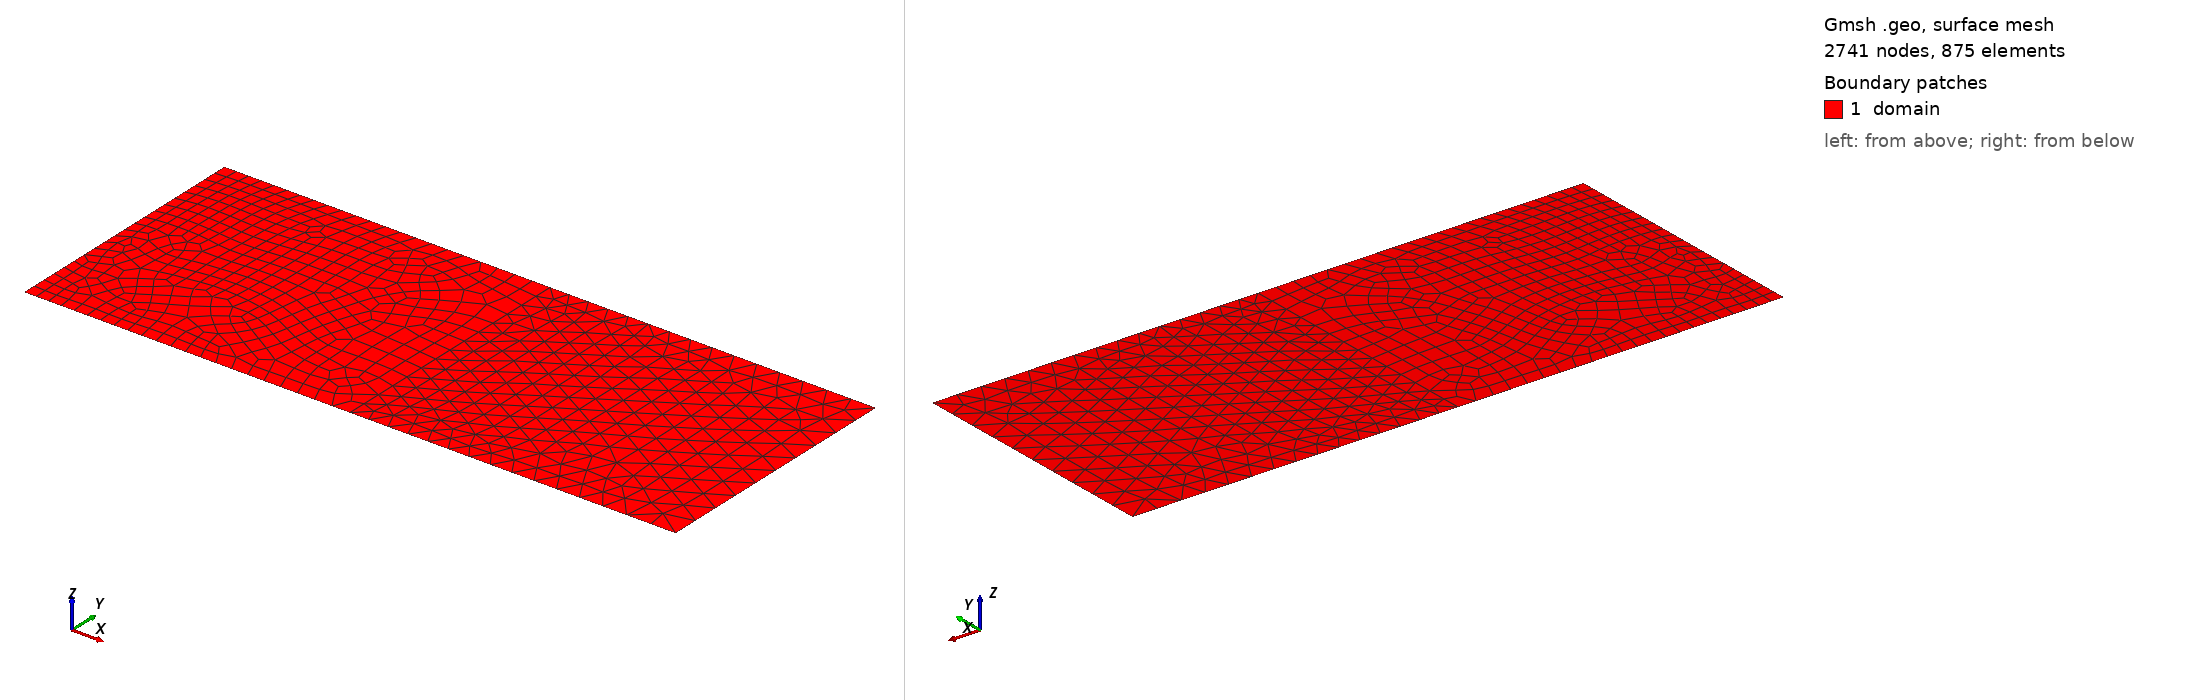

Gmsh geometry script, surface-meshed: 2741 nodes, 875 surface elements. Boundary patches (legend numbers): 1 domain. Left view from above one corner, right view from below the opposite corner. Legend entries are the model's physical surfaces. The drawing asked Gmsh for element sizes between 1% and 20% of the model's largest extent; the script's own settings can give other sizes.

=== complex_validation.geo (drawn) ===
//THIS CODE DEFINES THE GEOMETRY OF A CLAMPED BAR WITH TWO TYPES OF MESHES, TRIANGULAR AND QUADRANGULAR

Lx = 5;
Ly = 2;
nx = 50;
ny = 20;

Point(1) = {0, 0, 0, 0.1};
Point(2) = {Lx, 0, 0, 0.2};
Point(3) = {Lx, Ly, 0, 0.2};
Point(4) = {0, Ly, 0, 0.1};
Point(5) = {Lx/2, 0, 0, 0.15}; 
Point(6) = {Lx/2, Ly, 0, 0.15}; 
Line(1) = {1, 5};
Line(2) = {2, 5};
Line(3) = {3, 2};
Line(4) = {6, 3};
Line(5) = {6, 4};
Line(6) = {4, 1};
Line(7) = {5, 6};
Curve Loop(1) = {1, 7, 5, 6};
Curve Loop(2) = {7, 4, 3, 2};
Plane Surface(1) = {1};
Plane Surface(2) = {2};
//Transfinite Curve {1, 5} = nx+1 Using Progression 1;
//Transfinite Curve {7, 6} = ny+1 Using Progression 1;
//Transfinite Curve {2, 4} = nx+1 Using Progression 1;
//Transfinite Curve {3, 7} = ny+1 Using Progression 1;
//Transfinite Surface {1};
//Transfinite Surface {2};


Mesh.ElementOrder = 2;

Recombine Surface {1}; // quads instead of triangles

Physical Curve("left_edge", 5) = {6};
Physical Surface("domain", 6) = {1, 2}; // the trick is to include both plane surfaces in one single domain
Physical Curve("top_edge", 7) = {4, 5};
Physical Curve("right_edge", 8) = {3};
Physical Point("fixed_node", 9) = {1};

// additional parameters given to the solver
SetNumber("Boundary Conditions/left_edge/ux", 0.); // ALWAYS NEED TO IMPOSE BOTH ux AND uy ON A GIVEN EDGE !! (pas très réaliste, faut y réfléchir)
//SetNumber("Boundary Conditions/left_edge/uy", 0.);
SetNumber("Materials/domain/Young", 210e3);
SetNumber("Materials/domain/Poisson", 0.3);
SetNumber("Materials/domain/rho",7800); //volumic mass of acier
SetNumber("Boundary Conditions/top_edge/tx", 0.); // ALWAYS NEED TO IMPOSE BOTH tx AND ty ON A GIVEN EDGE (realiste, OK) !
SetNumber("Boundary Conditions/top_edge/ty", 0.); //set to some other value for vertical deflection
SetNumber("Boundary Conditions/right_edge/tx", 21e3); //for simple tension conditions
SetNumber("Boundary Conditions/right_edge/ty", 0.);
SetNumber("Volumic Forces/domain/bx",0.);
SetNumber("Volumic Forces/domain/by",0.); //set to -9.81 for gravity
SetNumber("Boundary Conditions/fixed_node/uy",0.);

Physical Curve("BEM_FEM_boundary", 10) = {1,2,3,4,5,6};
